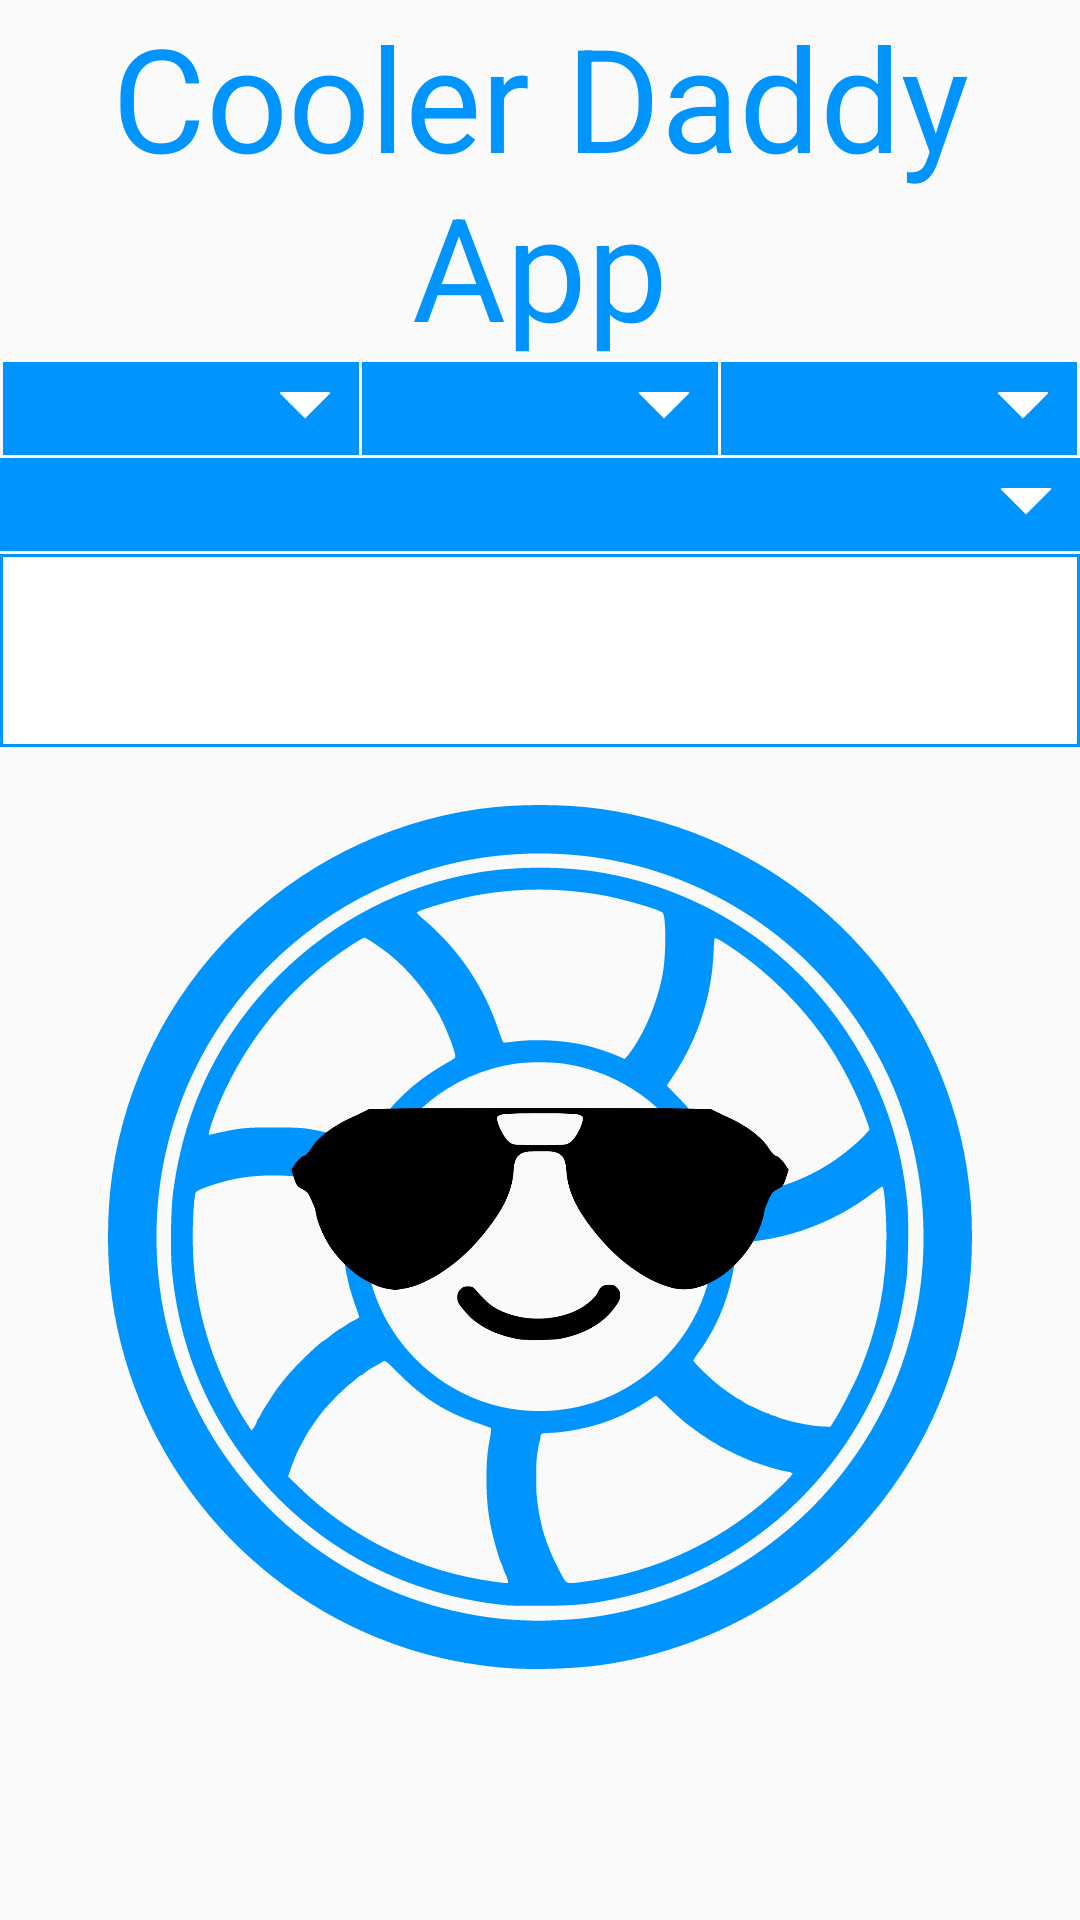

Android layout source for this screen:
<!-- AndroidManifest.xml: application theme AppTheme -->
<!-- res/layout/activity_main.xml -->
<?xml version="1.0" encoding="utf-8"?>
<androidx.constraintlayout.widget.ConstraintLayout
    xmlns:android="http://schemas.android.com/apk/res/android"
    xmlns:tools="http://schemas.android.com/tools"
    xmlns:app="http://schemas.android.com/apk/res-auto"
    android:layout_width="match_parent"
    android:layout_height="match_parent"
    tools:context=".MainActivity">

    <TextView
        android:id="@+id/appTitle"
        android:layout_width="0dp"
        app:layout_constraintWidth_percent="1.00"
        android:layout_alignParentTop="true"
        android:layout_alignParentRight="true"
        android:layout_alignParentLeft="true"
        android:layout_height="wrap_content"
        android:text="@string/app_name"
        android:textAppearance="@style/TextAppearance.AppCompat.Large"
        android:visibility="visible"
        android:textSize="48dp"
        android:textAlignment="center"
        android:textColor="@color/colorPrimary"
        app:layout_constraintTop_toTopOf="parent"
        app:layout_constraintLeft_toLeftOf="parent"
        app:layout_constraintRight_toRightOf="parent"
        tools:visibility="visible" />

    <Spinner
        android:id="@+id/hourDropDown"
        android:layout_width="0dp"
        app:layout_constraintWidth_percent="0.33"
        android:textSize="48sp"
        android:popupBackground="@color/colorPrimary"
        android:visibility="visible"
        android:textAppearance="@style/TextAppearance.AppCompat.Large"
        android:layout_marginBottom="1dp"
        android:layout_height="wrap_content"
        android:textColor="#FFFFFF"
        style="@style/spinnerItemStyle"
        android:background="@drawable/spinner_bg"
        android:layout_marginLeft="1dp"
        android:layout_marginRight="3dp"
        android:layout_alignParentTop="true"
        android:layout_alignParentLeft="true"
        app:layout_constraintTop_toBottomOf="@+id/appTitle"
        app:layout_constraintLeft_toLeftOf="parent" />

    <Spinner
        android:id="@+id/minuteDropDown"
        android:layout_width="0dp"
        app:layout_constraintWidth_percent="0.33"
        android:textAppearance="@style/TextAppearance.AppCompat.Large"
        android:visibility="visible"
        android:textSize="48sp"
        android:popupBackground="@color/colorPrimary"
        android:layout_marginBottom="1dp"
        android:layout_height="wrap_content"
        android:textColor="#FFFFFF"
        style="@style/spinnerItemStyle"
        android:background="@drawable/spinner_bg"
        android:layout_marginLeft="3dp"
        android:layout_marginRight="3dp"
        android:layout_alignParentTop="true"
        app:layout_constraintTop_toBottomOf="@+id/appTitle"
        app:layout_constraintLeft_toRightOf="@+id/hourDropDown"
        app:layout_constraintRight_toLeftOf="@+id/meridiemDropDown"/>

    <Spinner
        android:id="@+id/meridiemDropDown"
        android:layout_width="0dp"
        app:layout_constraintWidth_percent="0.33"
        android:textAppearance="@style/TextAppearance.AppCompat.Large"
        android:visibility="visible"
        android:textSize="48sp"
        android:popupBackground="@color/colorPrimary"
        android:layout_marginBottom="1dp"
        android:layout_height="wrap_content"
        android:textColor="#FFFFFF"
        style="@style/spinnerItemStyle"
        android:background="@drawable/spinner_bg"
        android:layout_marginLeft="3dp"
        android:layout_marginRight="1dp"
        android:layout_alignParentTop="true"
        android:layout_alignParentRight="true"
        app:layout_constraintTop_toBottomOf="@+id/appTitle"
        app:layout_constraintRight_toRightOf="parent" />

    <Spinner
        android:id="@+id/temperatureDropDown"
        android:layout_width="0dp"
        app:layout_constraintWidth_percent="1.00"
        android:textAppearance="@style/TextAppearance.AppCompat.Large"
        android:visibility="visible"
        android:textSize="48sp"
        android:popupBackground="@color/colorPrimary"
        android:layout_marginBottom="1dp"
        android:layout_height="wrap_content"
        android:textColor="#FFFFFF"
        style="@style/spinnerItemStyle"
        android:background="@drawable/spinner_bg"
        android:layout_marginLeft="1dp"
        android:layout_marginRight="1dp"
        android:layout_marginTop="1dp"
        android:layout_alignParentTop="true"
        android:layout_alignParentRight="true"
        android:layout_alignParentLeft="true"
        app:layout_constraintTop_toBottomOf="@+id/hourDropDown"
        app:layout_constraintLeft_toLeftOf="parent"
        app:layout_constraintRight_toRightOf="parent" />

    <TextView
        android:id="@+id/temperatureDisplay"
        android:layout_width="0dp"
        app:layout_constraintWidth_percent="1.00"
        android:textAppearance="@style/TextAppearance.AppCompat.Large"
        android:visibility="visible"
        android:textSize="48sp"
        android:layout_marginBottom="1dp"
        android:layout_height="wrap_content"
        android:textColor="@color/colorPrimary"
        android:background="@drawable/outline"
        android:layout_marginLeft="1dp"
        android:layout_marginRight="1dp"
        android:layout_marginTop="1dp"
        android:layout_alignParentTop="true"
        android:layout_alignParentRight="true"
        android:layout_alignParentLeft="true"
        android:textAlignment="center"
        app:layout_constraintTop_toBottomOf="@+id/temperatureDropDown"
        app:layout_constraintLeft_toLeftOf="parent"
        app:layout_constraintRight_toRightOf="parent" />

    <TextView
        android:id="@+id/data_value"
        android:layout_width="0dp"
        android:layout_height="wrap_content"
        android:layout_alignParentLeft="true"
        android:layout_alignParentTop="true"
        android:layout_alignParentRight="true"
        android:text=""
        android:textAlignment="center"
        android:textAppearance="@style/TextAppearance.AppCompat.Large"
        android:textColor="@color/colorPrimary"
        android:textSize="48dp"
        android:visibility="visible"
        app:layout_constraintBottom_toBottomOf="parent"
        app:layout_constraintLeft_toLeftOf="parent"
        app:layout_constraintRight_toRightOf="parent"
        app:layout_constraintWidth_percent="1.00"
        tools:visibility="visible" />

    <ExpandableListView
        android:id="@+id/gatt_services_list"
        android:layout_width="0dp"
        android:layout_height="wrap_content"
        android:layout_alignParentLeft="true"
        android:layout_alignParentTop="true"
        android:layout_alignParentRight="true"
        android:layout_marginBottom="64dp"
        android:text=""
        android:textAlignment="center"
        android:textAppearance="@style/TextAppearance.AppCompat.Large"
        android:textColor="@color/colorPrimary"
        android:textSize="48dp"
        android:visibility="visible"
        app:layout_constraintBottom_toBottomOf="@+id/data_value"
        app:layout_constraintLeft_toLeftOf="parent"
        app:layout_constraintRight_toRightOf="parent"
        app:layout_constraintWidth_percent="1.00"
        tools:visibility="visible" >

    </ExpandableListView>

    <ImageView
        android:id="@+id/startButtonBack"
        android:layout_width="0dp"
        android:layout_height="0dp"
        android:src="@drawable/ic_splash_back"
        app:layout_constraintBottom_toBottomOf="parent"
        app:layout_constraintEnd_toEndOf="parent"
        app:layout_constraintStart_toStartOf="parent"
        app:layout_constraintTop_toTopOf="@id/temperatureDisplay"
        app:layout_constraintWidth_percent=".80" />

    <ImageView
        android:id="@+id/startButtonFront"
        android:layout_width="0dp"
        android:layout_height="0dp"
        android:src="@drawable/ic_splash_front"
        app:layout_constraintBottom_toBottomOf="parent"
        app:layout_constraintEnd_toEndOf="parent"
        app:layout_constraintStart_toStartOf="parent"
        app:layout_constraintTop_toTopOf="@id/temperatureDisplay"
        app:layout_constraintWidth_percent=".80" />


</androidx.constraintlayout.widget.ConstraintLayout>
<!-- resources referenced by this layout -->
<resources>
  <color name="colorPrimary">#0094FE</color>
  <!-- drawable ic_splash_back: vector/xml drawable (drawable-anydpi, 7602 chars, omitted) -->
  <!-- drawable ic_splash_front: vector/xml drawable (drawable-anydpi, 2665 chars, omitted) -->
  <!-- drawable outline (drawable) -->
  <shape xmlns:android="http://schemas.android.com/apk/res/android" android:shape="rectangle" >
      <solid android:color="#FFFFFF" />
      <stroke android:width="1dip" android:color="@color/colorPrimary"/>
  </shape>
  <!-- drawable spinner_bg (drawable) -->
  <?xml version="1.0" encoding="utf-8"?>
  <layer-list xmlns:android="http://schemas.android.com/apk/res/android">
      <item>
  
          <color android:color="@color/colorPrimary" />
      </item>
      <item android:gravity="center_vertical|right" android:right="8dp">
          <layer-list>
              <item android:width="12dp" android:height="12dp"  android:gravity="center" android:bottom="10dp">
                  <rotate
                      android:fromDegrees="45"
                      android:toDegrees="45">
                      <shape android:shape="rectangle">
                          <solid android:color="#FFFFFF" />
                          <stroke android:color="#FFFFFF" android:width="1dp"/>
                      </shape>
                  </rotate>
              </item>
              <item android:width="20dp" android:height="10dp" android:bottom="21dp" android:gravity="center">
                  <shape android:shape="rectangle">
                      <solid android:color="@color/colorPrimary"/>
                  </shape>
              </item>
          </layer-list>
      </item>
  </layer-list>
  <string name="app_name">Cooler Daddy App</string>
  <style name="spinnerItemStyle" parent="@android:style/Widget.Holo.DropDownItem.Spinner">
          <item name="android:textColor">#FFFFFF</item>
      </style>
  <style name="AppTheme" parent="Theme.AppCompat.Light.DarkActionBar">
          
          <item name="colorPrimary">@color/colorPrimary</item>
          <item name="colorPrimaryDark">@color/colorPrimaryDark</item>
          <item name="colorAccent">@color/colorAccent</item>
      </style>
  <color name="colorPrimaryDark">#0094FE</color>
  <color name="colorAccent">#D81B60</color>
</resources>
